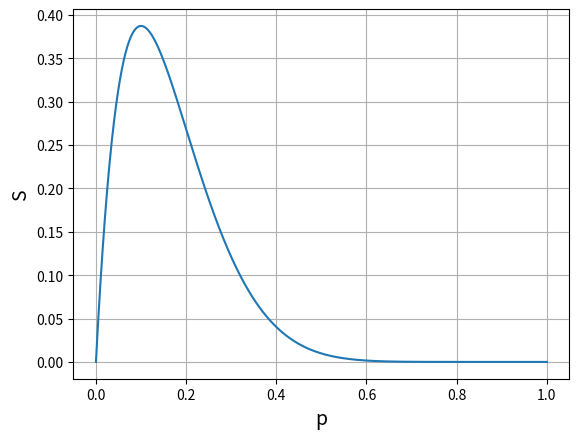

Write Python code to recreate this figure.
import numpy as np
import matplotlib.pyplot as plt

def plot_graph(N):
    p = np.linspace(0, 1, 1000)
    S = N * p * (1 - p)**(N - 1)
    plt.plot(p, S, label=f'N = {N}')
    plt.xlabel('p', fontsize=14)
    plt.ylabel('S', fontsize=14)
    plt.grid(True)
    plt.show()

def maximum_s(N):
    p = 1 / N
    S_max = N * p * (1 - p) ** (N - 1)
    print(f"The maximum value of S ≈ {S_max:.6f}")

if __name__ == "__main__":
    plot_graph(10)
    maximum_s(10000)
